Run: headless pygame with SDL's dummy video driver; simulated clock (each Clock.tick advances the game by its frame time, no real sleeping); random seed 0; keys injected as events and as key.get_pressed() state; no mouse input.
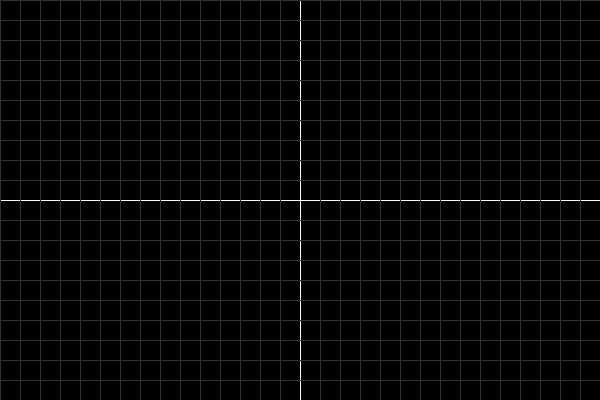
Frame 1 of 4 · flips 1–60 · no input
Frame 2 of 4 · flips 61–180 · tapped SPACE, RETURN · held RIGHT (→), D · screen unchanged from frame 1, image omitted
Frame 3 of 4 · flips 181–300 · held DOWN (↓), S · screen unchanged from frame 2, image omitted
Frame 4 of 4 · flips 301–420 · held LEFT (←), A, UP (↑), W · screen unchanged from frame 3, image omitted

The pygame program that drew these frames:


import pygame as pg

# Línea recta
def linea_recta(c1: tuple[int], c2: tuple[int]) -> list[tuple[int]] | None:
    if len(c1) != 2 or len(c2) != 2:
        return

    result = []

    # Líneas verticales
    if c2[0] - c1[0] == 0:
        for y in range(min(c1[1], c2[1]), max(c1[1], c2[1]) + 1):
            result.append((c1[0], y))
        return result

    # Líneas horizontales
    elif c2[1] - c1[1] == 0:
        for x in range(min(c1[0], c2[0]), max(c1[0], c2[0]) + 1):
            result.append((x, c1[1]))
        return result

    # Calcular la pendiente
    m = (c2[1] - c1[1]) / (c2[0] - c1[0])

    # Calcular el bias
    b = c2[1] - m * c2[0]

    # Calcular los puntos de la línea
    for x in range(min(c1[0], c2[0]), max(c1[0], c2[0]) + 1):
        y = round(m * x + b)
        result.append((x, y))

    return result


# Dibujar el plano cartesiano
def dibujar_plano(W: int, H: int):
    lineas = []

    # Centro de la pantalla
    centro_x = W // 2
    centro_y = H // 2

    # Eje X horizontal
    eje_x = linea_recta((0, centro_y), (W - 1, centro_y))
    lineas.append((eje_x, (255, 255, 255)))

    # Eje Y vertical
    eje_y = linea_recta((centro_x, 0), (centro_x, H - 1))
    lineas.append((eje_y, (255, 255, 255)))

    # Cuadrícula vertical
    for x in range(0, W, 20):
        if x != centro_x:
            linea = linea_recta((x, 0), (x, H - 1))
            lineas.append((linea, (50, 50, 50)))

    # Cuadrícula horizontal
    for y in range(0, H, 20):
        if y != centro_y:
            linea = linea_recta((0, y), (W - 1, y))
            lineas.append((linea, (50, 50, 50)))

    return lineas


# Programa principal
def main() -> None:
    # Ajustes
    pg.init()

    W, H = 600, 400
    pantalla = pg.display.set_mode((W, H))
    pg.display.set_caption("Plano cartesiano")

    clock = pg.time.Clock()
    ejec = True

    # Colores
    negro = (0, 0, 0)

    # Crear el plano cartesiano
    plano = dibujar_plano(W, H)

    while ejec:
        for event in pg.event.get():
            if event.type == pg.QUIT:
                ejec = False

        pantalla.fill(negro)

        # Dibujar todas las líneas
        for puntos, color in plano:
            for point in puntos:
                pantalla.set_at(point, color)

        pg.display.flip()
        clock.tick(60)

    pg.quit()


if __name__ == "__main__":
    main()
